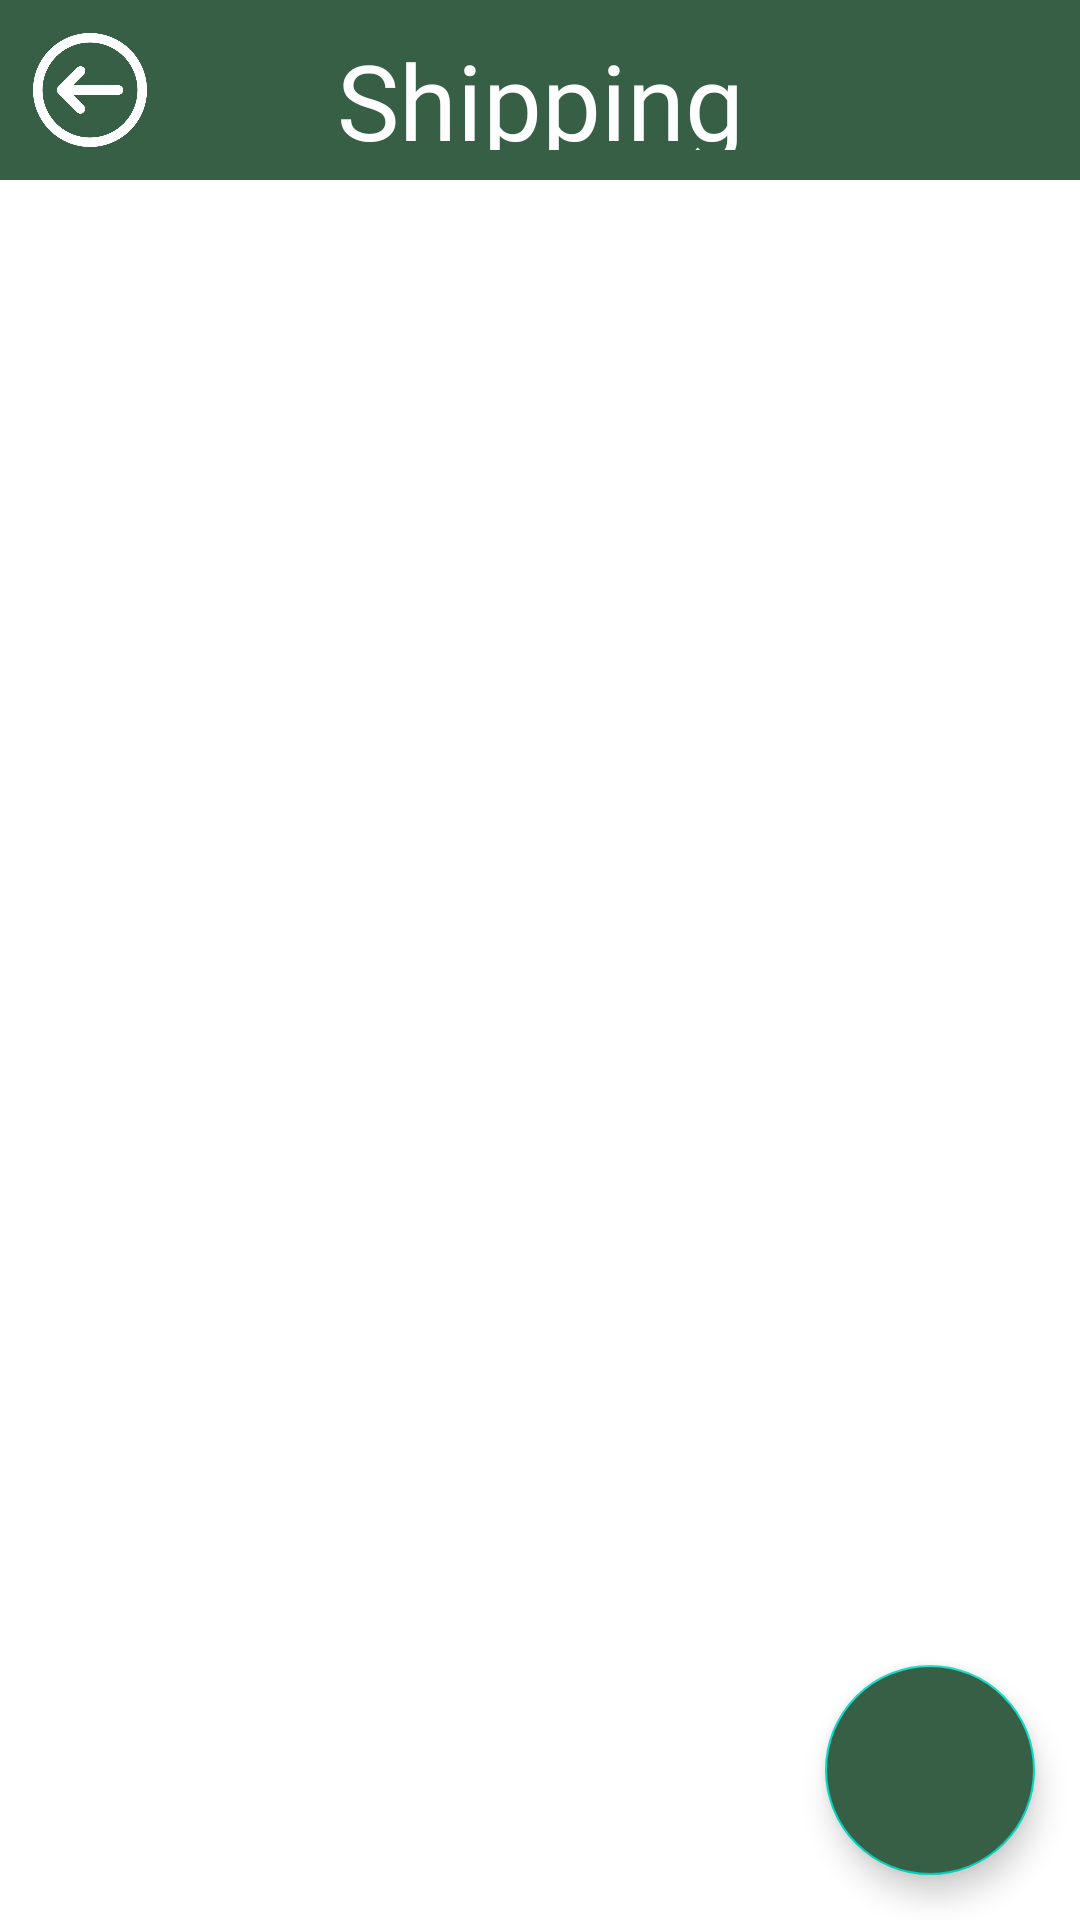

Reconstruct the res/layout file that produces this screen, plus the resources it refers to.
<!-- AndroidManifest.xml: application theme Theme.I200420_I200551_I200761 -->
<!-- res/layout/manage_shipping_screen.xml -->
<?xml version="1.0" encoding="utf-8"?>
<RelativeLayout xmlns:android="http://schemas.android.com/apk/res/android"
    xmlns:app="http://schemas.android.com/apk/res-auto"
    xmlns:tools="http://schemas.android.com/tools"
    android:layout_width="match_parent"
    android:layout_height="match_parent"
    tools:context=".ManageShippingScreen">

    <ProgressBar
        android:id="@+id/ProgressBar"
        android:layout_width="match_parent"
        android:layout_height="match_parent"
        android:layout_margin="100dp"
        android:visibility="gone"
        />
    <LinearLayout
        android:layout_width="match_parent"
        android:layout_height="match_parent"
        android:orientation="vertical">

        <LinearLayout
            android:layout_width="match_parent"
            android:layout_height="60dp"
            android:backgroundTint="#375f45"
            android:orientation="horizontal"
            android:background="#375f45"
            >

            <ImageView
                android:layout_width="0dp"
                android:layout_height="match_parent"
                android:layout_weight="1"
                android:src="@drawable/back_icon"
                app:tint="@color/white"
                android:paddingVertical="11dp"
                android:id="@+id/backBtn"

                />

            <TextView
                android:layout_width="0dp"
                android:layout_height="match_parent"
                android:layout_weight="4"
                android:text="Shipping"
                android:textSize="35dp"
                android:gravity="center"
                android:textColor="@color/white"
                android:paddingVertical="10dp"
                android:fontFamily="@font/sansita_regular"/>

            <ImageView
                android:layout_width="0dp"
                android:layout_height="match_parent"
                android:layout_weight="1"
                android:paddingVertical="5dp"
                app:tint="@color/white"
                android:id="@+id/logout"
                />

        </LinearLayout>

        <androidx.recyclerview.widget.RecyclerView
            android:layout_marginTop="20dp"
            android:id="@+id/shippingRV"
            android:layout_width="match_parent"
            android:layout_height="wrap_content"
            />


    </LinearLayout>

    <com.google.android.material.floatingactionbutton.FloatingActionButton
        android:layout_width="70dp"
        android:layout_height="70dp"
        android:backgroundTint="#375f45"
        android:background="#375f45"
        android:layout_alignParentBottom="true"
        android:layout_alignParentEnd="true"
        android:layout_alignParentRight="true"
        android:layout_gravity="end|bottom"
        android:layout_marginRight="15dp"
        android:layout_marginBottom="15dp"
        android:src="@drawable/add_icon"
        app:tint="@color/white"
        app:fabCustomSize="70dp"
        android:id="@+id/addShippingScreen"
        tools:ignore="MissingConstraints" />

</RelativeLayout>
<!-- resources referenced by this layout -->
<resources>
  <!-- drawable back_icon: png bitmap (drawable-v24, 12364 bytes) -->
  <style name="Theme.I200420_I200551_I200761" parent="Theme.MaterialComponents.DayNight.NoActionBar">
          
          <item name="colorPrimary">@color/purple_500</item>
          <item name="colorPrimaryVariant">@color/purple_700</item>
          <item name="colorOnPrimary">@color/white</item>
          
          <item name="colorSecondary">@color/teal_200</item>
          <item name="colorSecondaryVariant">@color/teal_700</item>
          <item name="colorOnSecondary">@color/black</item>
          
          <item name="android:statusBarColor">?attr/colorPrimaryVariant</item>
          
      </style>
  <!-- not gathered from this repository: default colours our renderer supplied (Android Studio template values) -->
  <color name="purple_500">#FF6200EE</color>
  <color name="purple_700">#FF3700B3</color>
  <color name="teal_200">#FF03DAC5</color>
  <color name="teal_700">#FF018786</color>
  <color name="black">#FF000000</color>
  <color name="white">#FFFFFFFF</color>
</resources>
